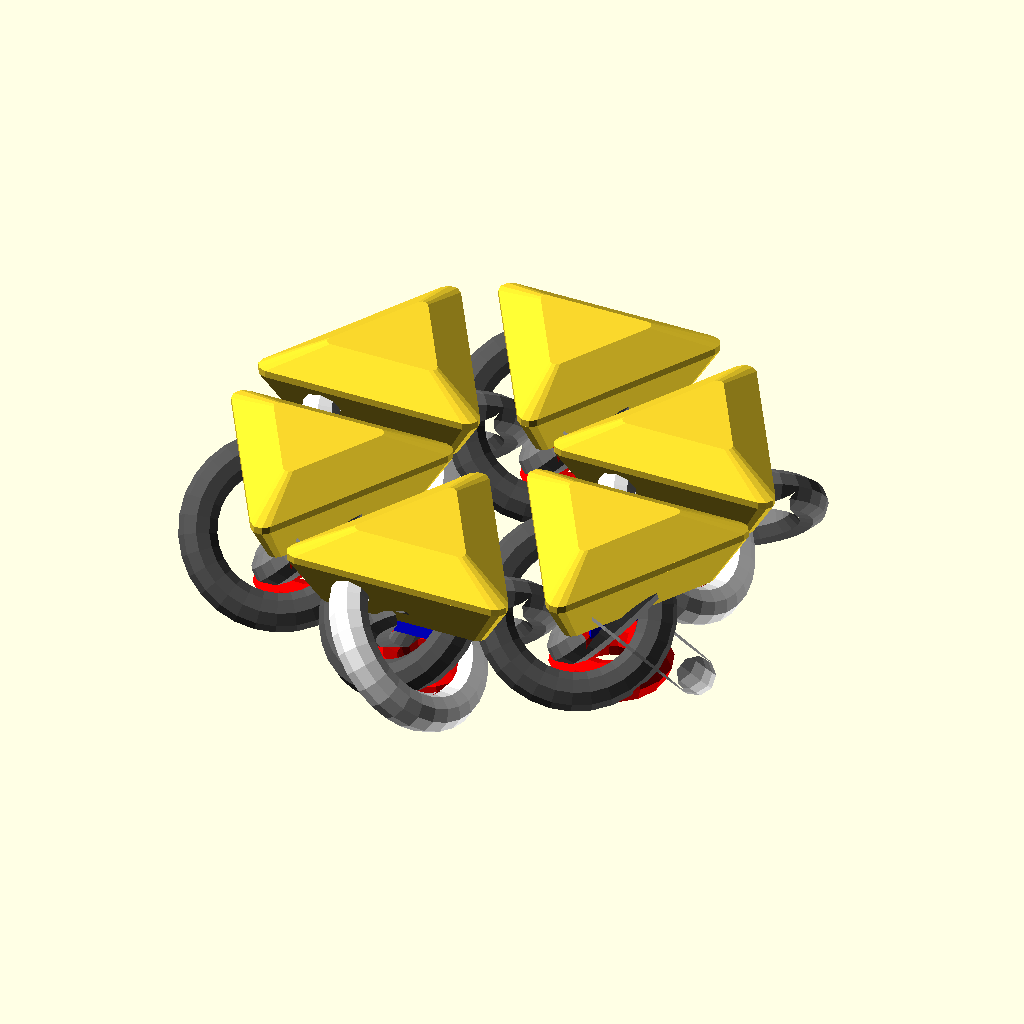
Cell 1: rendered with the file's own defaults.
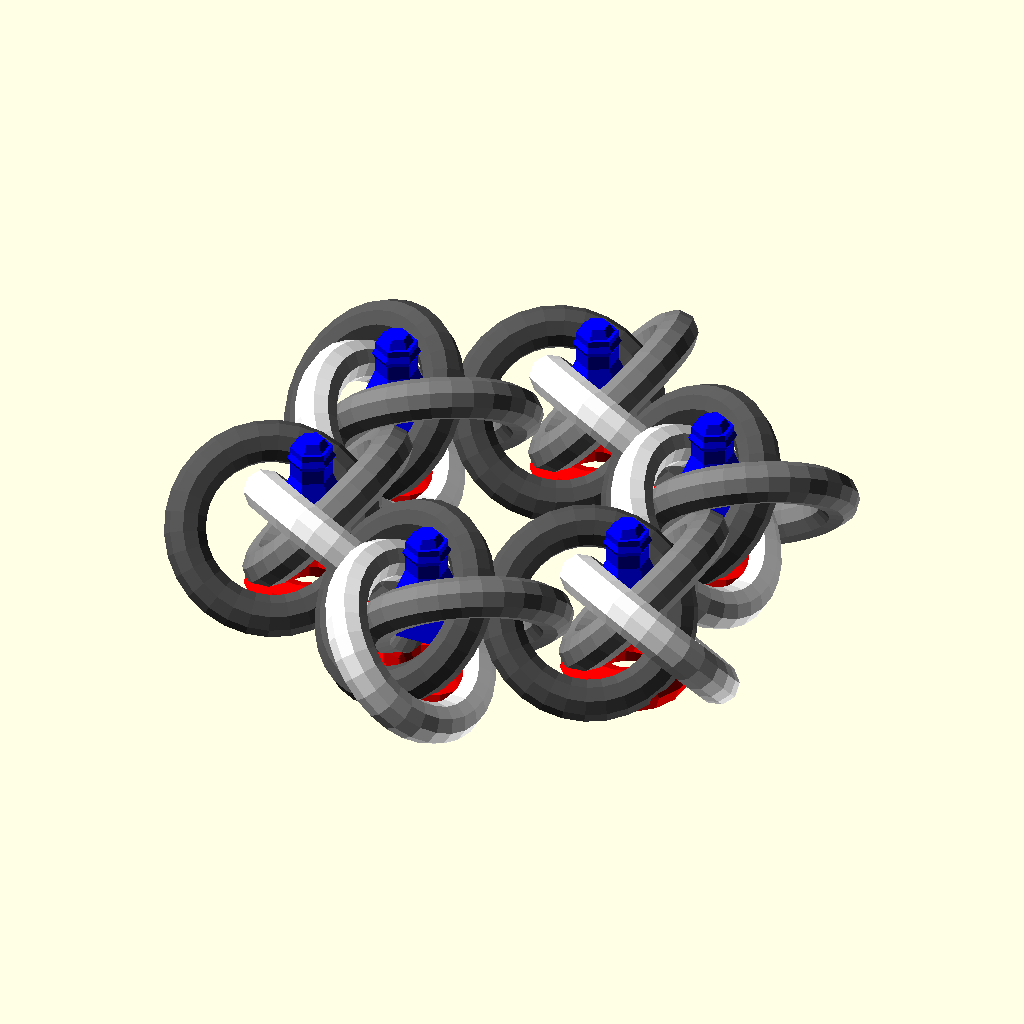
Cell 2: the same model with modifiersOnly = true.
The same orthographic view direction (rotation 55°, 0°, 25°; colour scheme Cornfield) for every cell, with the view re-fitted per cell, so scale and position can differ between cells.
The OpenSCAD source (inputs/thingiverse/files/thing-3146350/files/Linkmail.scad):
/* Linkmail: Seamless, modular, parametric, semi-print-in-place, linkable plated chain and scale fabric

I found many remixes of NASA style chainmail but found its creative potential to be lacking since all of them save for one square one, were limited to a small patch that was incapable of being disassembled and linked to another securely. I printed the one square one that could be assemblable, it seemed too XY for my taste. I wanted more tesselation and more degrees of freedom. This does that. Linkmail is a modular parametric mesh system that any size patch of caps and chains can be printed and easily popped together to tightly seal links without the need for certain parts to look different, a seam of sorts, with more flexability in all directions and best of all DESIGNED TO BE PRINTABLE ON ANY FDM 3D PRINTER! However those using Slic3r / Slic3r Prusa Edition are at more of an advantage as some of the parts take advantage of the modifier meshes that the slicer has. It should be possible to even link parts that used different parameters if they are tweaked just slightly enough to provide a seamless gradient. Go nuts and get creative with this stuff because I made it to fill the void in Thingiverse that was a reliable extendable triangluar linking fabric that was easy to put together and difficult to accidentally pull apart. Believe it or not this is my first true from scratch project in OpenSCAD and it took 11 tries just to get the caps to mate with the chains at all. As such be careful when tweaking parameters because there are lots of them that do lots of things. Most could be calculated but I am not the greatest at mathematics with a slightly cumbersome programming language with no runtime like OpenSCAD — yet. Have fun and share your results because this one can get tricky really fast, you might just find some flaws in your slicing settings, and it will probably take a few tries.

These default presets were designed for succesful printing on:
    Origional Prusa i3 MK3,
    Priline PETG, (cheap-ish mid quality PETG)
        From my experiences may want to print a few degrees cooler than normal on at least the chains as I have experienced monsterous and debilitating stringing that severely hinders the function of the parts and makes assembly a pain in the rear, and even more of a pain in the fingers as it will take some force if there is so much stringing.
        Slow and steady wins the edges of the triangles that don't curl up and potentially grab onto the nozzle pulling the whole thing off of the bed EVEN WItH A RAFT and turn the whole print into a horrible mess of a blob half way through. Support material can stop this too but could cause other postprocessing headaches.
        other slicer settings I used while designing this I will eventually put in another git repo since with PETG printing something this complex and structural proved a very daunting task.
    Raft on tops and chains but the tops would probably benefit from the decrease in potential debris that would come from no raft and some brim.
    Support material on chains. If the tops are printed with supports it will probably put a bunch in the peg hole. (Slic3r especially)
    This was designed with the special features of slic3r in mind. The skirt option is designed specifically to be used as a modified part that prints at the same speed as slic3r PE's default "sacrificial skirt" or around that number.
The default presets could potentially work with other materials that have comparable durability and resistance to shearing and twisting forces that does not warp signifficantly. Maybe PLA could work too but may end up incredibly fragile but could have less need for beveling.
    »» WORD OF WARNING! ««
A lot of these parameters available in this configurable section are more intermediate parameters that are used in the calculation of various aspects of the form and structure of the parts and as a result, changing some parameters can potentially have unexpected or undesirable effects on the arrangement of the many shapes that create the assembly. if you discover a stable set of parameters that works for your printer, filament, environment, etc. I would love to know and i'm sure many others would too because from scratch it took me 11 tries to get the caps to go on the chains, excluding getting them to stay on firmly until they are intentionally seperated. You ahve been warned.
*/

// Configurables
//  Did I mention some of these may have unexpected or unwanted results.

// General
nx = 3; // Number of copies of the part in the x direction
ny = 2; // Number of copies of the part in the y direction
capSize=6; // Size of the caps at their thickest point. (before beveling)
spacing=1.5; // Space between copies of the part. if parameters that effect the links are modified this value will likely need adjustment as this value plays hand in hand with the calculation of the flareAngle on the link rings. It tries its best to make it fit.

// Connector pin: USE WITH CAUTION BECAUSE IF THEY ARE SLIGHTLY OFF THE CAPS PROBABLY WON'T GO ON THE CHAINS OR MAY FALL OFF OF THEM OR COULD BREAK THE RIVET INSIDE THE CAP, BREAK THE PIN OFF THE CHAIN, OR BREAK OR SEVERELY WEAKEN THE STRENGTH OF THE LINK RINGS IF THEIR SETTINGS ARE TOO LOW!
pinHeight=2.4; // How high the core cylinder (shaft) of the pin should be. NOTE: shouldn't be greater than the height of the cap assembly minus one (if your feelin' lucky and confident with your filament) or two times your layer height settings you will use in your slicer.
pinLipHeight=1.5; // how high should the lip of the pin be, play with this as with the correlating geometries of the pin core and pin bulb can sometimes be a bit odd with the wrong pinLipScale
pinRadius=.8; // The radius of the pin core
pinBulbRadius=0.925; // The radius of the sphere at the top of the pin
pinTolerance=.05; // How much extra space to add to the dimensions of the pin inside the cap to allow it to easily be popped on. it is possible for other parameters to make this setting be ineffective at allowing the pin to seat correctly
pinLipScale=.5; // Scale of the pin lip, this is what makes the pin lip geometry tricky
pinRivetScale=1; // scale of the expandable rivet inside of the pin that locks it in place. May be useful in different ways with different settings
pinLipRadius=1.3; // radius of the pin lip
pinRivetGap=0.2; // how big is the gap in the rivet

// Caps
capHeight=1; // How thick the cap should be, use it wisely as it will effect some aspects of the links. FIXME: changing this may have too much of an effect to be set to a purely aesthetic or extreme value.
capScale=.5; // Scale of the top part of the cap. By default this value is .5 for 2 reasons, it looks cooler (in my opinion) and more streamlined compared to everyone elses flat topped ones, and it also helps prevent the thickness of the caps limiting the flexability of the mesh. NOTE: the flexability increase can be bruitally murdered if capSpacerHeight is set too high.
connectorHeight=2; // How high is the connector plate. DRAMATICALLY EFFECTS THE ENTIRE ASSEMBLY! Especially the way the rings meet the caps.
connectorScale=.75; // scale to curve the connector plate from top to bottom, (scale at top = 1, scale at bottom = connectorScale)
capBevel=0.5; // How much should the cap be beveled. If you have issues with the edges of the caps warping/curling upwards this is the best way to fight it! Plus it looks kind of cool. :)
capBevelRes=9; // How many edges should the bevel use ($fn=capBevelRes) for beveling the caps.
capSpacerHeight=.3; // how large should the cap spacer be. This is most useful for combating warping of the edges of the caps but if set too thick may compromise the flexability when it is bent concave

protrusion=0.0; // how much should the rings allow the caps to protrude from the point they meet. POC: for now don't use because it doesn't work quite as expected/desired

// Chains
hubHeight=1.5; // height of the small part at the core of the chains that holds the assembly stable. It is relatively safe to edit this parameter
hubScale=.75; // scale of the hub peice from bottom to top
hubSize=3;// size of the central gap of the chains
spineHeight=4.5; // height of the major assembly of links and the height of the spine support
spineScale=.4; // scale of the spine support
spineBase=1; // radius of the spine support at the base
hubCapSize=2; // size of the central hub part
linkDiameter=.8; // diameter of the circle that gets extruded into the link rings
donutDiameter=.85; // diameter of the base donut
donutSize=linkDiameter*(2*PI/3); // advised not to change this unless you know what would provide better lateral support and space for future fittings
donutOffset=0; // offset of the donut. not very useful

// Support material

// Generally relevant
contractZDistance=0.2; // for spine support beam, same as it is in Slic3r

// Top relevant
generateSkirts=false; // generate small mini skirts around each of the tops in an effort to prevent warping at the tips. TIP: to avoid getting this stupid wrong and not having them show up enable Detect thin walls setting in the slicer
skirtWidth=0.6; // try to set this as close to the width of the skirt generated by the slicer
skirtHeight=0; // height of the enclosure skirt, set to 0 to use the height of the entire top
skirtDistance=.5; // seperation between cap and skirt

// Chain relevant
generateSpine=false; // Generate a support spine so that the hub can be printed on FDM printers hassle (slic3r overcompensating even if the threshold is set to 90°)


// Assembly

topOnly=false; // if assembled and printCapAndChain are both false this value controls if the stl it will create is for the caps or for the chains
    // true = caps
    // false = chains
    // ONLY IF assembled & printCapAndChain ARE FALSE!
modifiersOnly=false; // only render the support structure, convenient for slic3r modifier meshes so they can be printed to emulate support material
printCapAndChain=false; // POC: does weird things
assemble=true; // FOR DISPLAY PURPOSES ONLY!! NOT ACTUALLY DESIGNED TO BE COMPLETELY PRINT IN PLACE

for(y=[0:1:ny-1]){
    for(x=[0:1:nx-1]){
         
        dx=x*(spacing+capSize)*cos(30);
        y1=pow(-1,y)*pow(-1,x)*sin(30)/2;        
        dy=(capSize+spacing)*(y1+y*1.5);
         
        translate([dx,dy,0]) {
            rotate([0,0,30*pow(-1,x)*pow(-1,y)]) {
                if (assemble==true) {
                    make_chain();
                    translate([0,0,spineHeight])              make_cap();
                } else if (printCapAndChain==true && assemble==false) {
                    translate([dx*nx*-.5,dy*ny*-.5,0]) make_chain();
                    translate([dx*nx*.5,dy*ny*.5,0]) make_cap();
                };
                if (topOnly==true && printCapAndChain==false && assemble == false) {
                    make_cap();
                } else if (topOnly==false && printCapAndChain==false && assemble==false) {
                    make_chain();
                };
            }
        };
    }
}

module bevel(r) {
    offset(r=r) {
        offset(delta=-r) {
            children();
        }
    }
}

module plate() {
    render() linear_extrude(height=capHeight,scale=capScale) bevel(r=capBevel,$fn=capBevelRes) circle(r=capSize,$fn=3);
};

module spacer_plate() {
    render() linear_extrude(height=capSpacerHeight) bevel(r=capBevel,$fn=capBevelRes) circle(r=capSize,$fn=3);
};

module popper() {
    linear_extrude(height=.25,scale=.5);
};

module rivet_gap() {
    linear_extrude(height=pinLipHeight) square([(pinLipRadius)*2,0.3],center=true);
}

module pop_rivet_gaps() {
    rivet_gap();
    rotate(60) rivet_gap();
    rotate(120) rivet_gap();
}

module pop_rivet() {
    difference() {
        linear_extrude(height=pinLipHeight,scale=pinRivetScale)
        circle(r=pinLipRadius+(pinRivetGap),$fn=6);
        linear_extrude(height=pinLipHeight,scale=pinRivetScale) circle(r=pinLipRadius,$fn=6);
    };
}

module pop_pin(withSpace=false) {
    if (withSpace == false) {
        render() union() {
            linear_extrude(height=pinHeight) circle(r=pinRadius,$fn=6);
            linear_extrude(height=pinLipHeight,scale=pinLipScale) circle(r=pinLipRadius,$fn=6);
            translate([0,0,pinHeight-(pinBulbRadius*1/2)]) sphere(r=pinBulbRadius,$fn=6);
        }
    } else {
        render() union() {
            linear_extrude(height=pinHeight+pinTolerance) circle(r=pinRadius+pinTolerance,$fn=6);
            linear_extrude(height=pinLipHeight+pinTolerance,scale=pinLipScale) circle(r=pinLipRadius+pinTolerance,$fn=6);
            translate([0,0,pinHeight-(pinBulbRadius*1/2)+pinTolerance]) sphere(r=pinBulbRadius+pinTolerance,$fn=6);
        }
    }
};

module connector_plate() {
    mirror([0,0,1]) linear_extrude(height=connectorHeight,scale=connectorScale,$fn=3) bevel(r=capBevel,$fn=capBevelRes) circle(r=capSize,$fn=3);
    
};


module make_cap(skirtOption=true) {
    if (modifiersOnly == false) {
       difference() { union() {
    translate([0,0,connectorHeight]) connector_plate();
    translate([0,0,connectorHeight]) spacer_plate();
    translate([0,0,connectorHeight+capSpacerHeight]) plate();};if (skirtOption==true) translate([0,0,2*(pinHeight-pinBulbRadius)/3]) pop_rivet();
    
    if (skirtOption==true) {
        pop_pin(withSpace=true);
    } 
    if (skirtOption==true) {
        translate([0,0,2*(pinHeight-pinBulbRadius)/3]) pop_rivet_gaps();
    }
    };};
    if (generateSkirts==true && skirtOption==true && assemble==false) {
        render() difference() {
            linear_extrude(height=capHeight+capSpacerHeight+connectorHeight) bevel(r=capBevel,$fn=capBevelRes) circle(r=capSize+skirtDistance+skirtWidth,$fn=3);
            linear_extrude(height=capHeight+capSpacerHeight+connectorHeight) bevel(r=capBevel,$fn=capBevelRes) circle(r=capSize+skirtDistance,$fn=3);
        }
    }
};

module spine() {
    linear_extrude(height=spineHeight-hubHeight-contractZDistance,scale=spineScale) circle(r=spineBase,$fn=3);
};

module rings(a) {
 render()
 rotate_extrude(angle=360,$fn=30) translate([((connectorHeight+spineHeight)/2)-(linkDiameter/2)+(donutDiameter/2),0]) circle(linkDiameter,$fn=9);
}

module donut() {
      render()
      rotate_extrude(angle=360,$fn=16) translate([donutSize,0]) circle(r=donutDiameter,$fn=8);
}

module hub() {
    union() {
    linear_extrude(height=hubHeight,scale=hubScale) circle(r=hubCapSize,$fn=3);
    translate([0,0,hubHeight]) pop_pin();
    };
}

function cot(x) = 1/tan(x); // Cotangent: looks a little better in the function plus I wanted to figura out openSCAD functions

module make_rings() {
    protrusionCap = protrusion != 0 ? abs(cot( (capSize - (capSize*connectorScale)) / (protrusion*2))) : capSize;// if anyone comes up with the correct way to do this, don't hesitate to tell me or make a pull request with a more functional function.
    echo(protrusionCap);
    ha = capHeight+capSpacerHeight+connectorHeight+spineHeight-protrusion;
    hs = protrusionCap+(spacing/2);//+hubSize;
    flareAngle=atan(ha/hs);
    echo(flareAngle);
    for (r=[60:60:180]) {
        color([60/r,60/r,60/r,1])
        rotate([0,0,r*2])  
        translate([-hubSize/(2*PI/3),0,(connectorHeight+spineHeight)/2])
        rotate([flareAngle,00,0]) 
        rings();
    };
};


module make_chain() {
    if (generateSpine==true) {
        color([1,.5,0,1]) spine();
    };
    color([1,0,0,1]) translate([0,0,donutDiameter+donutOffset])donut();
    color([0,0,1,1]) translate([0,0,spineHeight-hubHeight]) hub();
    
    
    difference() {
        make_rings();
        translate([0,0,spineHeight]) color([0,1,0,.5])make_cap(skirtOption=false);
    };
    //translate([0,0,-8]) pop_pin();
    //spine();
};
Parameter table extracted from the source (name, type, default, range or options):
nx: number, default 3
ny: number, default 2
capSize: number, default 6
spacing: number, default 1.5
pinHeight: number, default 2.4
pinLipHeight: number, default 1.5
pinRadius: number, default 0.8
pinBulbRadius: number, default 0.925
pinTolerance: number, default 0.05
pinLipScale: number, default 0.5
pinRivetScale: number, default 1
pinLipRadius: number, default 1.3
pinRivetGap: number, default 0.2
capHeight: number, default 1
capScale: number, default 0.5
connectorHeight: number, default 2
connectorScale: number, default 0.75
capBevel: number, default 0.5
capBevelRes: number, default 9
capSpacerHeight: number, default 0.3
protrusion: number, default 0
hubHeight: number, default 1.5
hubScale: number, default 0.75
hubSize: number, default 3
spineHeight: number, default 4.5
spineScale: number, default 0.4
spineBase: number, default 1
hubCapSize: number, default 2
linkDiameter: number, default 0.8
donutDiameter: number, default 0.85
donutOffset: number, default 0
contractZDistance: number, default 0.2
generateSkirts: bool, default false
skirtWidth: number, default 0.6
skirtHeight: number, default 0
skirtDistance: number, default 0.5
generateSpine: bool, default false
topOnly: bool, default false
modifiersOnly: bool, default false
printCapAndChain: bool, default false
assemble: bool, default true
